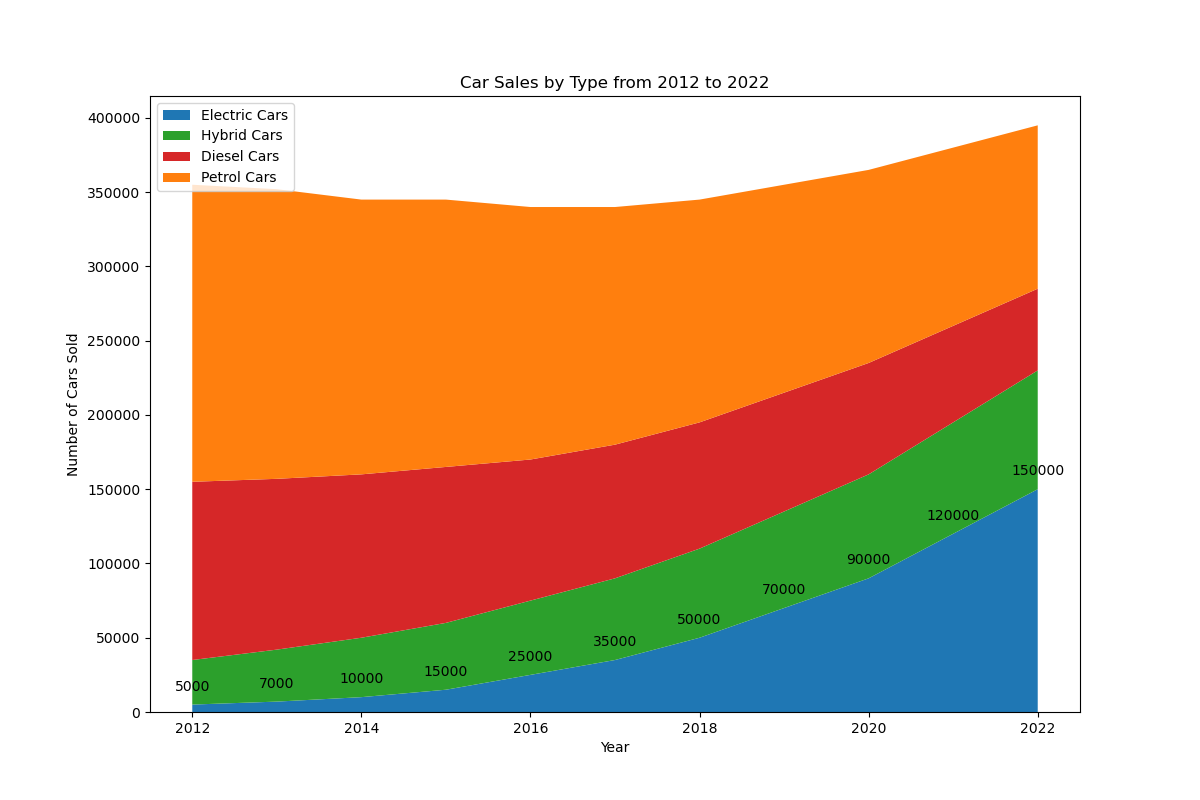

The table this chart was drawn from, first rows:
markdown
Year, Electric Cars, Hybrid Cars, Diesel Cars, Petrol Cars
2012, 5000, 30000, 120000, 200000
2013, 7000, 35000, 115000, 195000
2014, 10000, 40000, 110000, 185000
2015, 15000, 45000, 105000, 180000
2016, 25000, 50000, 95000, 170000
2017, 35000, 55000, 90000, 160000
2018, 50000, 60000, 85000, 150000
2019, 70000, 65000, 80000, 140000
2020, 90000, 70000, 75000, 130000
2021, 120000, 75000, 65000, 120000
2022, 150000, 80000, 55000, 110000
